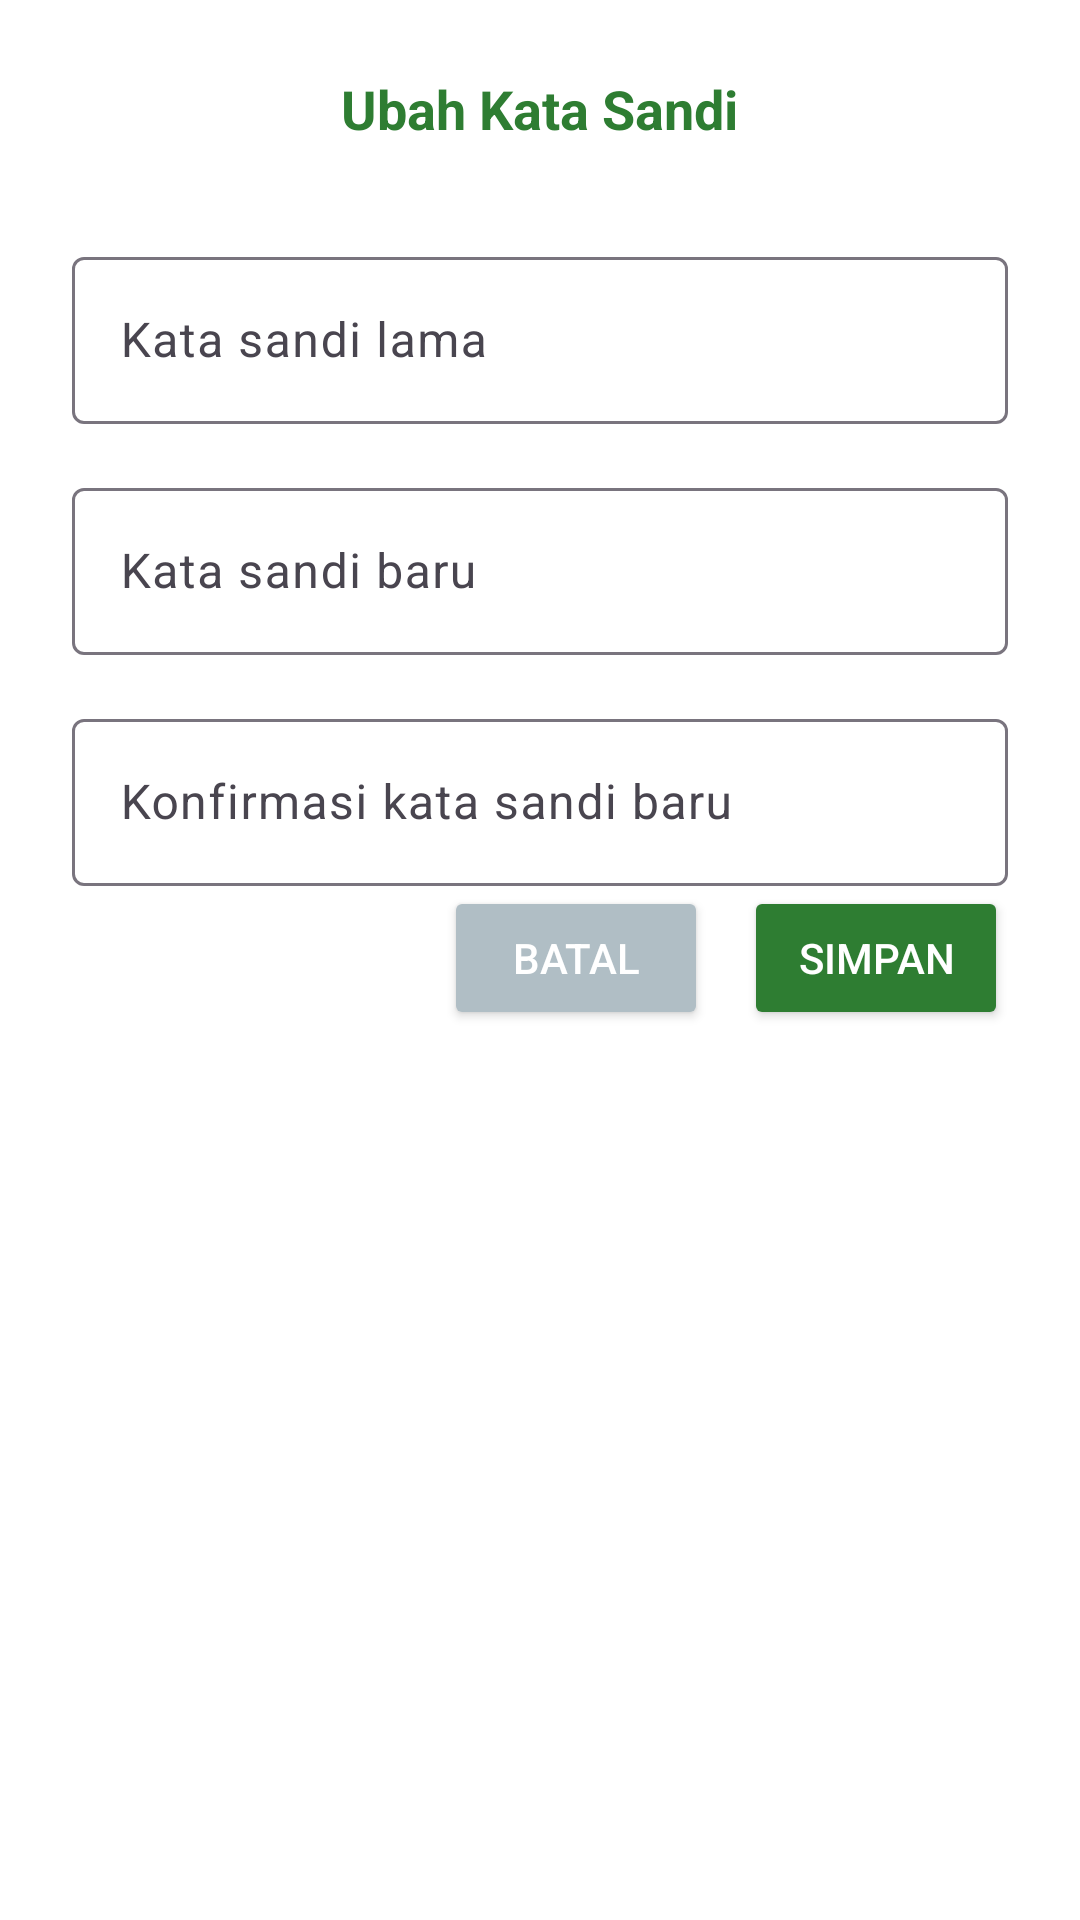

Android layout source for this screen:
<!-- AndroidManifest.xml: application theme Theme.TaniCerdas -->
<!-- res/layout/dialog_ubah_password.xml -->
<?xml version="1.0" encoding="utf-8"?>
<LinearLayout xmlns:android="http://schemas.android.com/apk/res/android"
    android:id="@+id/ubahPasswordDialog"
    android:layout_width="match_parent"
    android:layout_height="wrap_content"
    android:orientation="vertical"
    android:padding="24dp"
    android:background="@color/white"
    android:layout_gravity="center_horizontal">

    <TextView
        android:id="@+id/tvDialogTitle"
        android:layout_width="wrap_content"
        android:layout_height="wrap_content"
        android:text="Ubah Kata Sandi"
        android:textSize="18sp"
        android:textStyle="bold"
        android:textColor="#2E7D32"
        android:layout_gravity="center_horizontal"
        android:layout_marginBottom="16dp" />

    <com.google.android.material.textfield.TextInputLayout
        android:layout_width="match_parent"
        android:layout_height="wrap_content"
        android:layout_marginTop="16dp"
        android:hint="Kata sandi lama">

        <com.google.android.material.textfield.TextInputEditText
            android:id="@+id/etCurrentPassword"
            android:layout_width="match_parent"
            android:textColor="@color/black"
            android:layout_height="wrap_content"
            android:inputType="textPassword" />
    </com.google.android.material.textfield.TextInputLayout>

    <com.google.android.material.textfield.TextInputLayout
        android:layout_width="match_parent"
        android:layout_height="wrap_content"
        android:layout_marginTop="16dp"
        android:hint="Kata sandi baru">

        <com.google.android.material.textfield.TextInputEditText
            android:id="@+id/etNewPassword"
            android:layout_width="match_parent"
            android:textColor="@color/black"
            android:layout_height="wrap_content"
            android:inputType="textPassword" />
    </com.google.android.material.textfield.TextInputLayout>

    <com.google.android.material.textfield.TextInputLayout
        android:layout_width="match_parent"
        android:layout_height="wrap_content"
        android:layout_marginTop="16dp"
        android:hint="Konfirmasi kata sandi baru">

        <com.google.android.material.textfield.TextInputEditText
            android:id="@+id/etConfirmPassword"
            android:layout_width="match_parent"
            android:textColor="@color/black"
            android:layout_height="wrap_content"
            android:inputType="textPassword" />
    </com.google.android.material.textfield.TextInputLayout>

    <LinearLayout
        android:layout_width="match_parent"
        android:layout_height="wrap_content"
        android:orientation="horizontal"
        android:gravity="end">

        <Button
            android:id="@+id/btnCancel"
            android:layout_width="wrap_content"
            android:layout_height="wrap_content"
            android:text="Batal"
            android:backgroundTint="#B0BEC5"
            android:textColor="#FFFFFF"
            android:layout_marginEnd="12dp" />

        <Button
            android:id="@+id/btnSave"
            android:layout_width="wrap_content"
            android:layout_height="wrap_content"
            android:text="Simpan"
            android:backgroundTint="#2E7D32"
            android:textColor="#FFFFFF" />

    </LinearLayout>
</LinearLayout>
<!-- resources referenced by this layout -->
<resources>
  <color name="black">#FF000000</color>
  <color name="white">#FFFFFFFF</color>
  <style name="Theme.TaniCerdas" parent="Base.Theme.TaniCerdas" />
  <style name="Base.Theme.TaniCerdas" parent="Theme.Material3.DayNight.NoActionBar">
          
          
      </style>
</resources>
